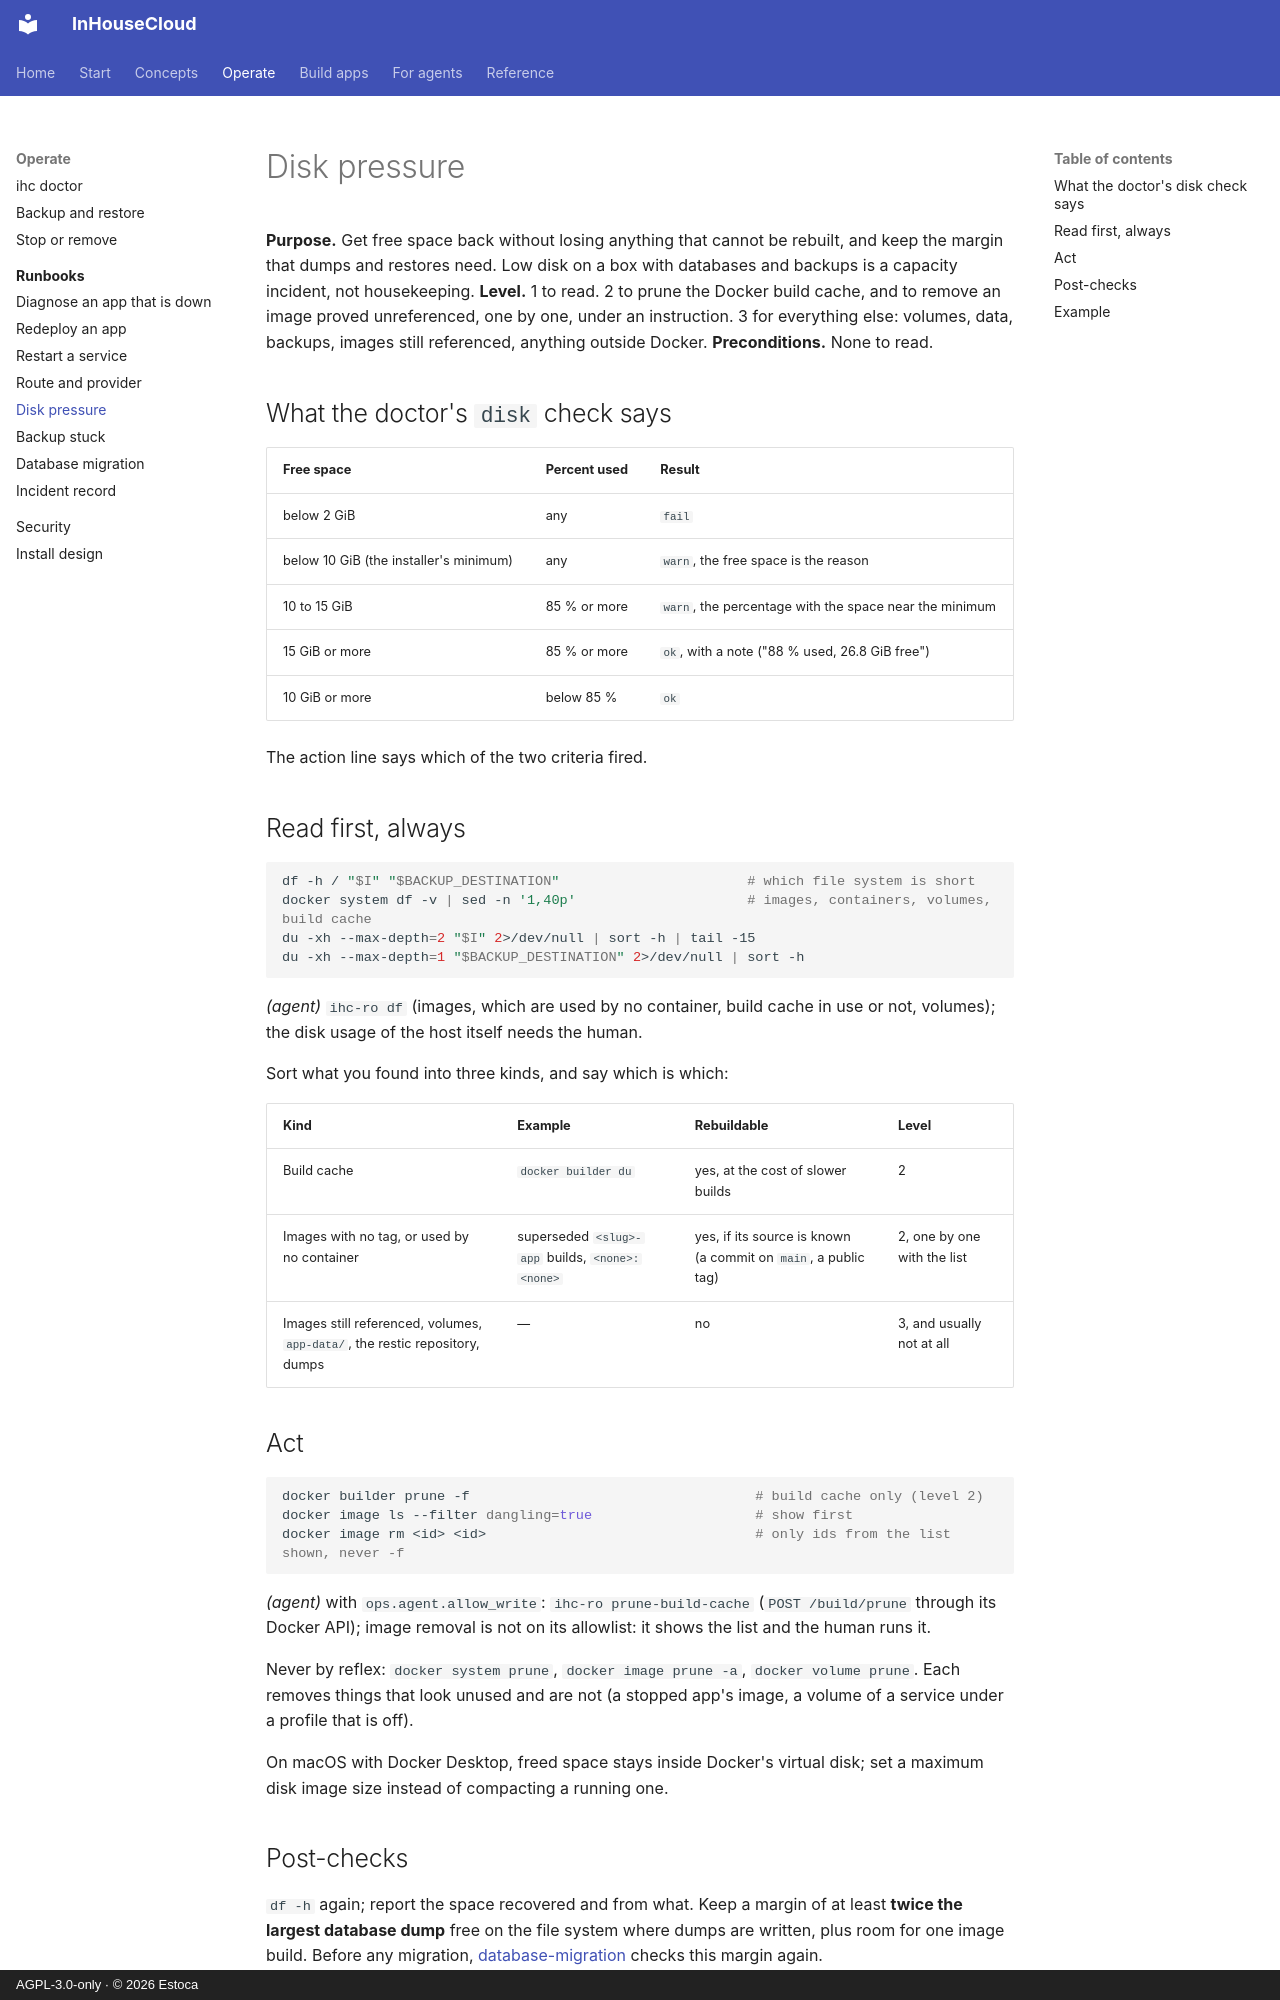

repository: Estoca/inhousecloud · page: runbooks/disk-pressure/index.html · generator: mkdocs · copyright: AGPL-3.0-only · © 2026 Estoca

# Disk pressure

**Purpose.** Get free space back without losing anything that cannot be rebuilt, and keep the margin that dumps and restores need. Low disk on a box with databases and backups is a capacity incident, not housekeeping.
**Level.** 1 to read. 2 to prune the Docker build cache, and to remove an image proved unreferenced, one by one, under an instruction. 3 for everything else: volumes, data, backups, images still referenced, anything outside Docker.
**Preconditions.** None to read.

## What the doctor's `disk` check says

| Free space | Percent used | Result |
|---|---|---|
| below 2 GiB | any | `fail` |
| below 10 GiB (the installer's minimum) | any | `warn`, the free space is the reason |
| 10 to 15 GiB | 85 % or more | `warn`, the percentage with the space near the minimum |
| 15 GiB or more | 85 % or more | `ok`, with a note ("88 % used, 26.8 GiB free") |
| 10 GiB or more | below 85 % | `ok` |

The action line says which of the two criteria fired.

## Read first, always

```bash
df -h / "$I" "$BACKUP_DESTINATION"                       # which file system is short
docker system df -v | sed -n '1,40p'                     # images, containers, volumes, build cache
du -xh --max-depth=2 "$I" 2>/dev/null | sort -h | tail -15
du -xh --max-depth=1 "$BACKUP_DESTINATION" 2>/dev/null | sort -h
```

*(agent)* `ihc-ro df` (images, which are used by no container, build cache in use or not, volumes); the disk usage of the host itself needs the human.

Sort what you found into three kinds, and say which is which:

| Kind | Example | Rebuildable | Level |
|---|---|---|---|
| Build cache | `docker builder du` | yes, at the cost of slower builds | 2 |
| Images with no tag, or used by no container | superseded `<slug>-app` builds, `<none>:<none>` | yes, if its source is known (a commit on `main`, a public tag) | 2, one by one with the list |
| Images still referenced, volumes, `app-data/`, the restic repository, dumps | — | no | 3, and usually not at all |

## Act

```bash
docker builder prune -f                                   # build cache only (level 2)
docker image ls --filter dangling=true                    # show first
docker image rm <id> <id>                                 # only ids from the list shown, never -f
```

*(agent)* with `ops.agent.allow_write`: `ihc-ro prune-build-cache` (`POST /build/prune` through its Docker API); image removal is not on its allowlist: it shows the list and the human runs it.

Never by reflex: `docker system prune`, `docker image prune -a`, `docker volume prune`. Each removes things that look unused and are not (a stopped app's image, a volume of a service under a profile that is off).

On macOS with Docker Desktop, freed space stays inside Docker's virtual disk; set a maximum disk image size instead of compacting a running one.

## Post-checks

`df -h` again; report the space recovered and from what. Keep a margin of at least **twice the largest database dump** free on the file system where dumps are written, plus room for one image build. Before any migration, [database-migration](database-migration.md) checks this margin again.
